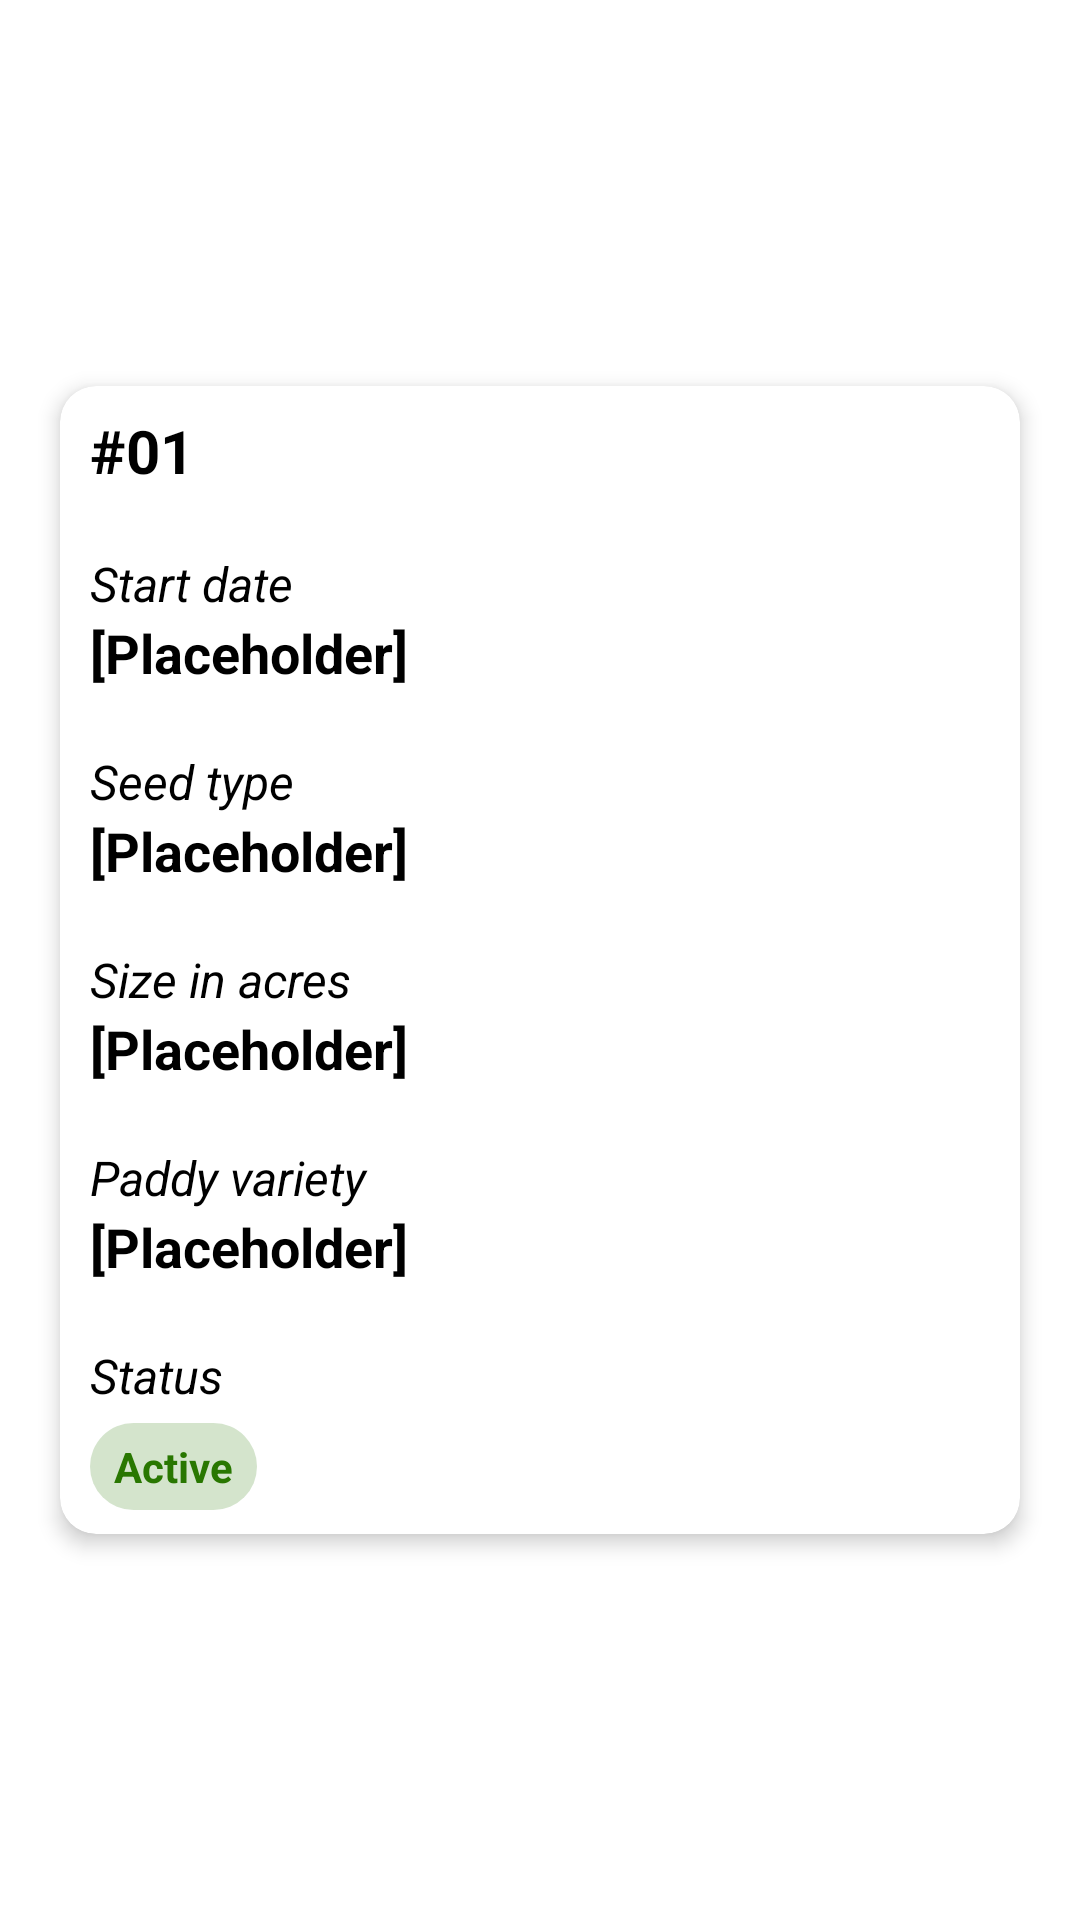

This screen was rendered from an Android layout file. Write that file and the resources it references.
<!-- AndroidManifest.xml: application theme Theme.PaddyFarm -->
<!-- res/layout/cultivation_history_element_layout.xml -->
<?xml version="1.0" encoding="utf-8"?>
<androidx.constraintlayout.widget.ConstraintLayout xmlns:android="http://schemas.android.com/apk/res/android"
    xmlns:tools="http://schemas.android.com/tools"
    android:layout_width="match_parent"
    android:layout_height="wrap_content"
    xmlns:app="http://schemas.android.com/apk/res-auto"
    android:background="@color/white"
    android:paddingHorizontal="12dp"
    android:paddingVertical="8dp">

    <com.google.android.material.card.MaterialCardView
        android:layout_width="match_parent"
        android:layout_height="wrap_content"
        android:layout_margin="8dp"
        android:clickable="true"
        android:focusable="true"
        app:cardBackgroundColor="@color/white"
        app:cardCornerRadius="12dp"
        app:cardElevation="4dp"
        app:rippleColor="?attr/colorControlHighlight"
        app:strokeWidth="0dp"
        app:layout_constraintEnd_toEndOf="parent"
        app:layout_constraintStart_toStartOf="parent"
        app:layout_constraintTop_toTopOf="parent"
        app:layout_constraintBottom_toBottomOf="parent">

        <LinearLayout
            android:layout_width="match_parent"
            android:layout_height="wrap_content"
            android:orientation="vertical"
            android:paddingHorizontal="10dp"
            android:paddingVertical="8dp">

            <LinearLayout
                android:id="@+id/linearLayout21"
                android:layout_width="match_parent"
                android:layout_height="wrap_content">

                <TextView
                    android:id="@+id/txtId"
                    android:layout_width="match_parent"
                    android:layout_height="wrap_content"
                    android:text="@string/id_placeholder"
                    android:textSize="20sp"
                    android:textStyle="bold" />
            </LinearLayout>

            <LinearLayout
                android:layout_width="match_parent"
                android:layout_height="wrap_content"
                android:orientation="vertical"
                app:layout_constraintTop_toBottomOf="@+id/linearLayout21"
                tools:layout_editor_absoluteX="20dp">

                <LinearLayout
                    android:layout_width="match_parent"
                    android:layout_height="wrap_content"
                    android:orientation="vertical"
                    android:layout_marginTop="20dp">

                    <TextView
                        android:layout_width="match_parent"
                        android:layout_height="wrap_content"
                        android:text="@string/start_date"
                        android:textSize="16sp"
                        android:textStyle="italic"/>

                    <TextView
                        android:id="@+id/txtStartDate"
                        android:layout_width="match_parent"
                        android:layout_height="wrap_content"
                        android:text="@string/placeholder"
                        android:textSize="18sp"
                        android:textStyle="bold"/>
                </LinearLayout>

                <LinearLayout
                    android:layout_width="match_parent"
                    android:layout_height="wrap_content"
                    android:orientation="vertical"
                    android:layout_marginTop="20dp">

                    <TextView
                        android:layout_width="match_parent"
                        android:layout_height="wrap_content"
                        android:text="@string/seed_type"
                        android:textSize="16sp"
                        android:textStyle="italic"/>

                    <TextView
                        android:id="@+id/txtSeedType"
                        android:layout_width="match_parent"
                        android:layout_height="wrap_content"
                        android:text="@string/placeholder"
                        android:textSize="18sp"
                        android:textStyle="bold"/>
                </LinearLayout>

                <LinearLayout
                    android:layout_width="match_parent"
                    android:layout_height="wrap_content"
                    android:orientation="vertical"
                    android:layout_marginTop="20dp">

                    <TextView
                        android:layout_width="match_parent"
                        android:layout_height="wrap_content"
                        android:text="@string/size_in_acres"
                        android:textSize="16sp"
                        android:textStyle="italic"/>

                    <TextView
                        android:id="@+id/txtSizeInAcres"
                        android:layout_width="match_parent"
                        android:layout_height="wrap_content"
                        android:text="@string/placeholder"
                        android:textSize="18sp"
                        android:textStyle="bold"/>
                </LinearLayout>

                <LinearLayout
                    android:layout_width="match_parent"
                    android:layout_height="wrap_content"
                    android:orientation="vertical"
                    android:layout_marginTop="20dp">

                    <TextView
                        android:layout_width="match_parent"
                        android:layout_height="wrap_content"
                        android:text="@string/paddy_variety_without_optional"
                        android:textSize="16sp"
                        android:textStyle="italic"/>

                    <TextView
                        android:id="@+id/txtPaddyVariety"
                        android:layout_width="match_parent"
                        android:layout_height="wrap_content"
                        android:text="@string/placeholder"
                        android:textSize="18sp"
                        android:textStyle="bold"/>
                </LinearLayout>

                <LinearLayout
                    android:layout_width="match_parent"
                    android:layout_height="wrap_content"
                    android:orientation="vertical"
                    android:layout_marginTop="20dp">

                    <TextView
                        android:layout_width="match_parent"
                        android:layout_height="wrap_content"
                        android:text="@string/status"
                        android:textSize="16sp"
                        android:textStyle="italic"/>

                    <LinearLayout
                        android:id="@+id/statusBadge"
                        android:layout_width="wrap_content"
                        android:layout_height="wrap_content"
                        android:layout_marginTop="5dp"
                        android:background="@drawable/badge_2">

                        <TextView
                            android:id="@+id/txtStatus"
                            android:layout_width="wrap_content"
                            android:layout_height="wrap_content"
                            android:text="@string/active"
                            android:textColor="@color/primary"
                            android:textStyle="bold" />
                    </LinearLayout>
                </LinearLayout>
            </LinearLayout>
        </LinearLayout>
    </com.google.android.material.card.MaterialCardView>
</androidx.constraintlayout.widget.ConstraintLayout>
<!-- resources referenced by this layout -->
<resources>
  <color name="primary">#297701</color>
  <color name="white">#FFFFFFFF</color>
  <!-- drawable badge_2 (drawable) -->
  <?xml version="1.0" encoding="utf-8"?>
  
  <shape xmlns:android="http://schemas.android.com/apk/res/android"
      android:shape="rectangle">
      <corners android:radius="1000dp"/>
      <solid android:color="@color/primary_badge"/>
  
      <padding
          android:bottom="5dp"
          android:left="8dp"
          android:top="5dp"
          android:right="8dp"/>
  </shape>
  <string name="active">Active</string>
  <string name="id_placeholder">#01</string>
  <string name="paddy_variety_without_optional">Paddy variety</string>
  <string name="placeholder">[Placeholder]</string>
  <string name="seed_type">Seed type</string>
  <string name="size_in_acres">Size in acres</string>
  <string name="start_date">Start date</string>
  <string name="status">Status</string>
  <style name="Theme.PaddyFarm" parent="Base.Theme.PaddyFarm" />
  <color name="primary_badge">#33297701</color>
  <style name="Base.Theme.PaddyFarm" parent="Theme.Material3.DayNight.NoActionBar">
          <item name="colorPrimary">@color/primary</item>
  
          <item name="colorSurface">@android:color/white</item>
          <item name="colorSurfaceDim">@android:color/white</item>
          <item name="colorSurfaceBright">@android:color/white</item>
  
          <item name="colorSurfaceContainerLowest">@android:color/white</item>
          <item name="colorSurfaceContainerLow">@android:color/white</item>
          <item name="colorSurfaceContainer">@android:color/white</item>
          <item name="colorSurfaceContainerHigh">@android:color/white</item>
          <item name="colorSurfaceContainerHighest">@android:color/white</item>
  
          <item name="android:windowBackground">@android:color/white</item>
          <item name="android:textColor">@color/black</item>
  
          <item name="materialButtonStyle">@style/CustomButtonStyle</item>
          <item name="textInputStyle">@style/CustomTextInputStyle</item>
          <item name="alertDialogTheme">@style/CustomAlertDialogTheme</item>
  
          <item name="elevationOverlayColor">@android:color/transparent</item>
  
          <item name="android:statusBarColor">@color/primary</item>
          <item name="android:windowLightStatusBar">false</item>
      </style>
  <color name="black">#FF000000</color>
  <style name="CustomButtonStyle" parent="Widget.Material3.Button">
          <item name="shapeAppearanceOverlay">@style/DefaultButtonShape</item>
  
          <item name="android:textSize">16sp</item>
  
          <item name="android:textColor">@color/white</item>
  
          <item name="android:padding">18dp</item>
      </style>
  <style name="CustomTextInputStyle" parent="Widget.Material3.TextInputLayout.OutlinedBox">
          <item name="startIconTint">?attr/colorPrimary</item>
          <item name="endIconTint">?attr/colorPrimary</item>
          <item name="hintEnabled">true</item>
          <item name="shapeAppearanceOverlay">@style/DefaultTextInputLayoutShape</item>
          <item name="android:textColorHint">@android:color/darker_gray</item>
      </style>
  <style name="CustomAlertDialogTheme" parent="ThemeOverlay.Material3.MaterialAlertDialog">
          <item name="colorSurface">@android:color/white</item>
          <item name="colorSurfaceContainerHigh">@android:color/white</item>
  
          <item name="android:windowBackground">@android:color/white</item>
  
          <item name="android:textColor">@android:color/black</item>
          <item name="android:textColorPrimary">@android:color/black</item>
          <item name="colorOnSurface">@android:color/black</item>
  
          <item name="colorPrimary">@color/primary</item>
      </style>
  <style name="DefaultButtonShape" parent="ShapeAppearance.Material3.SmallComponent">
          <item name="cornerSize">12dp</item>
      </style>
  <style name="DefaultTextInputLayoutShape" parent="ShapeAppearance.Material3.Corner.Medium">
          <item name="cornerSize">12dp</item>
      </style>
</resources>
